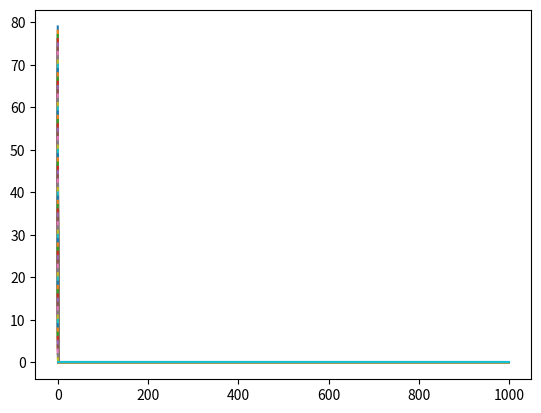

This figure's Python source:
import numpy as np 
import matplotlib.pyplot as plt


DT = 0.01
Tfinal = 10
N = int(Tfinal/DT)

y = np.zeros((N, 100))


def initial_y(i):
    if i<20:
        return 4*(i)
    else:
        return -1*(i)+99
    
        



for j in range(1, 100):
    y[0, j] = initial_y(j) 
    
print(y)
plt.plot(y)




#make a tuple so that we can itterate through each row and each column

'''

for a in range(1,100):
    for b in range(1, 100):
            y[b, a+1]=(2-2*(r**2)-6*10**(r**2M**2))*(y[a, b]-y[a, b-1]) + r**2(1+4*10**(M**2))*(y[a+1, b] + y[a-1, b]) - 10**((r**2)*(M**2))*(y[a+2, b] + y[a-2, b])

print(y)
    
'''

